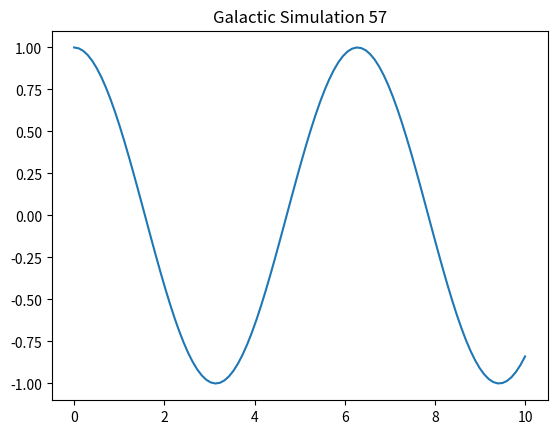

Generate this figure with matplotlib:
import numpy as np
import matplotlib.pyplot as plt

def simulate():
    t = np.linspace(0, 10, 100)
    y = np.cos(t)
    plt.plot(t, y)
    plt.title("Galactic Simulation 57")
    plt.show()

if __name__ == "__main__":
    simulate()
